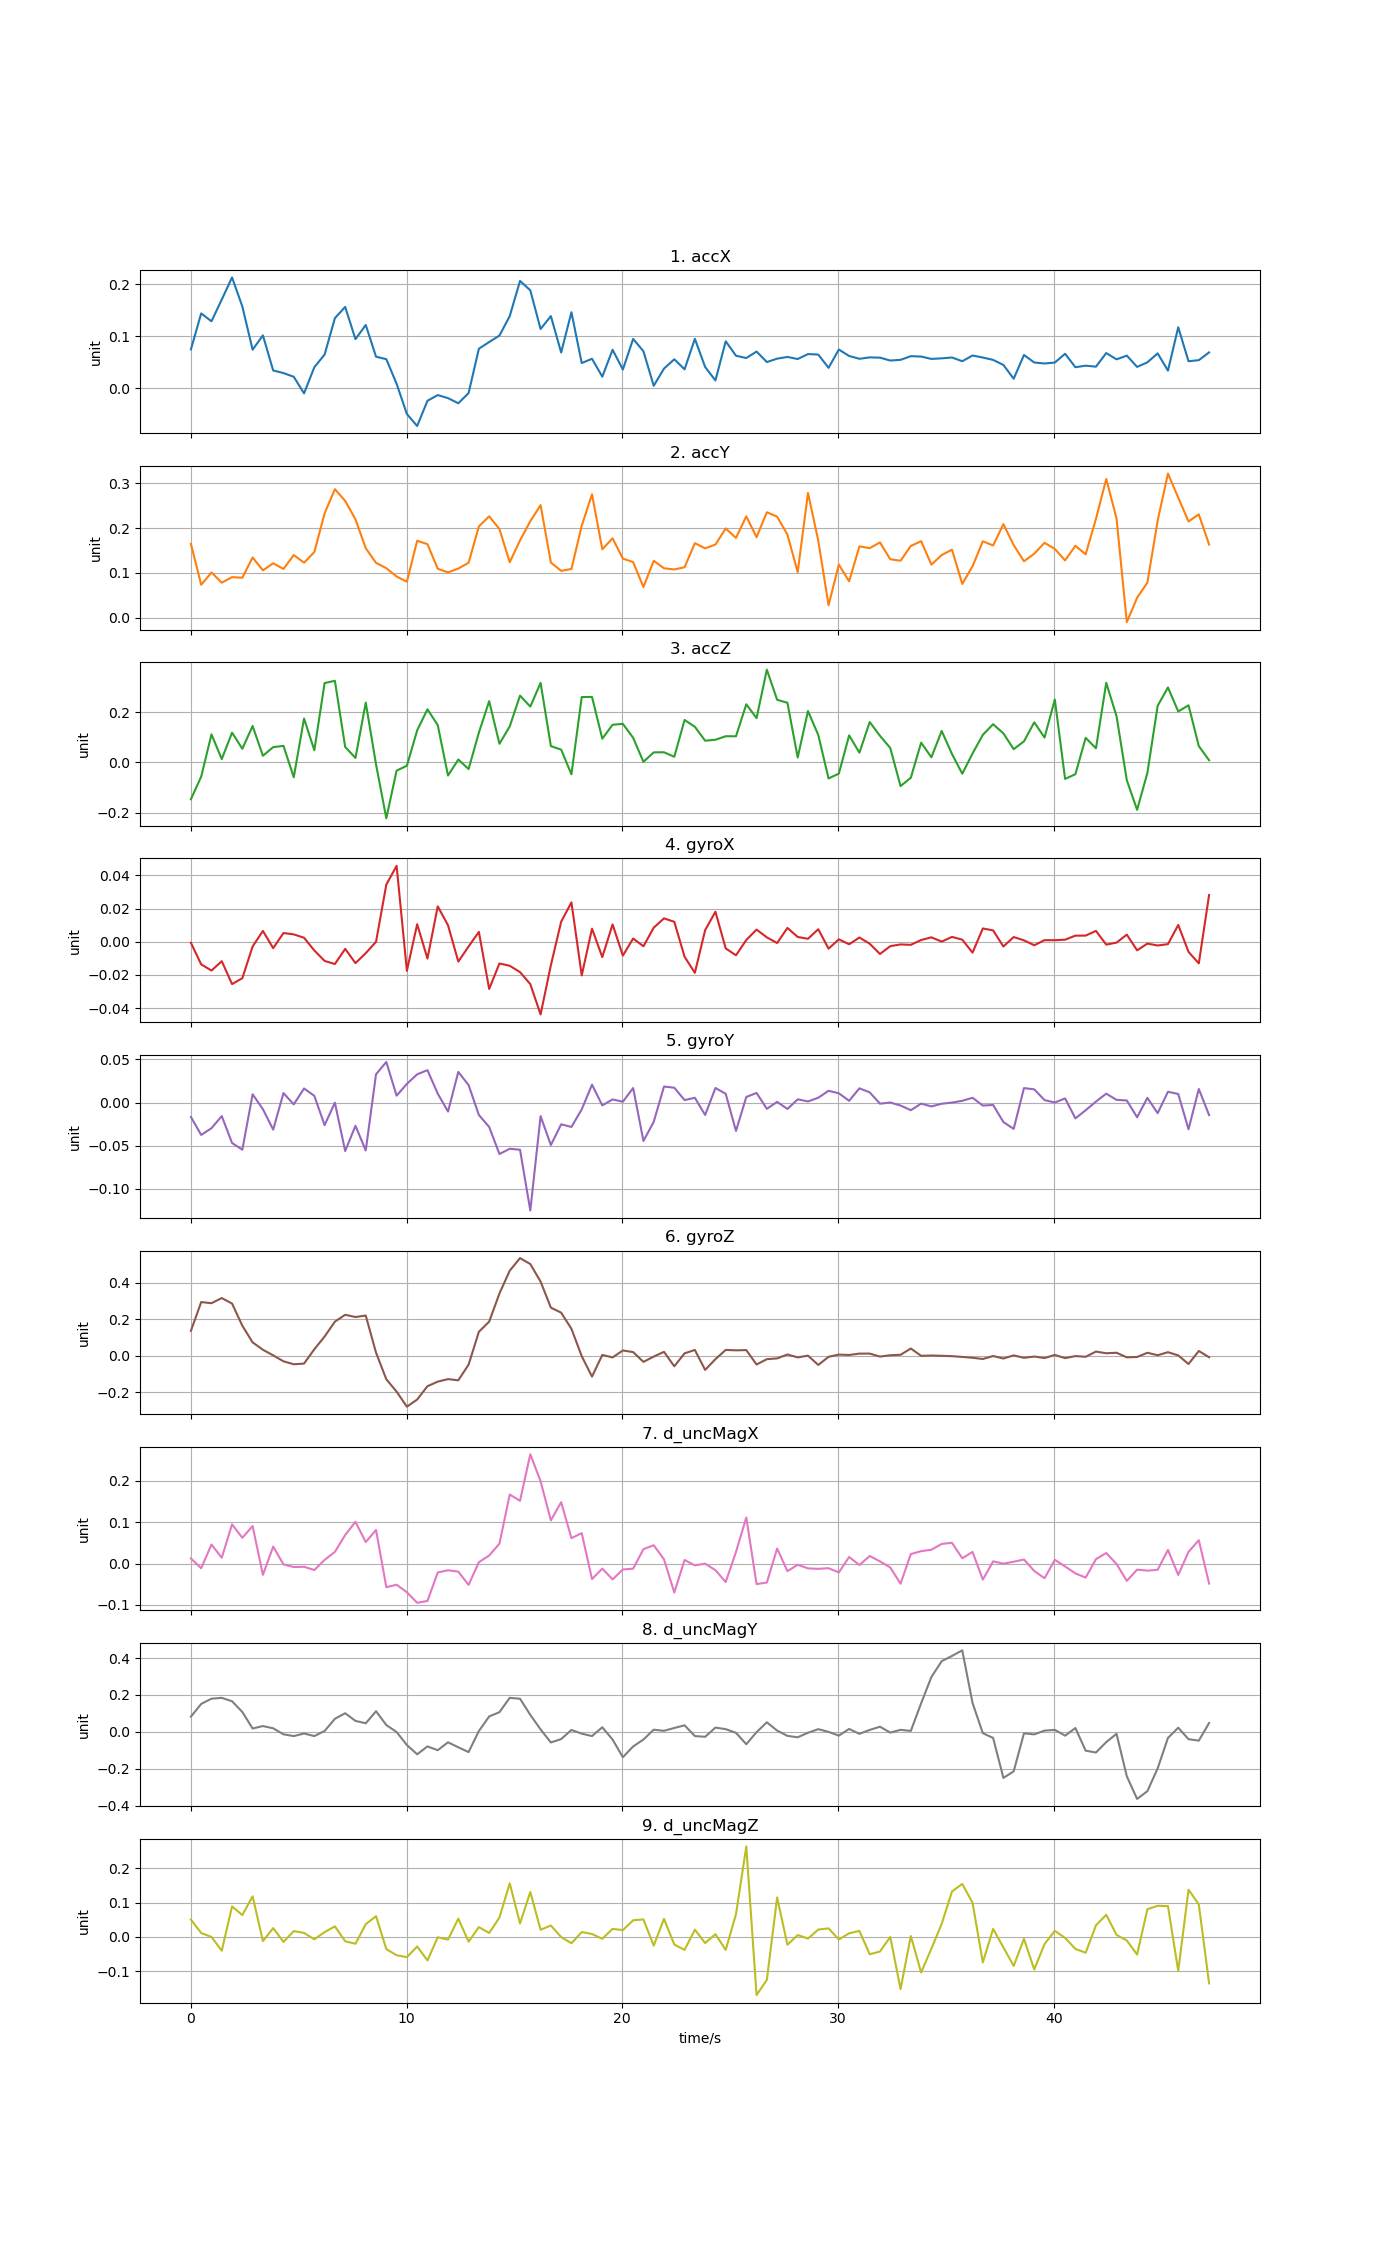

The file beside this chart, header and first rows:
time, accX, accY, accZ, gyroX, gyroY, gyroZ, d_uncMagX, d_uncMagY, d_uncMagZ
0, 0.07466, 0.165, -0.1467, -0.0006224, -0.01672, 0.1364, 0.0125, 0.08216, 0.05038
0.4768, 0.1436, 0.07354, -0.05669, -0.01362, -0.03753, 0.2941, -0.01116, 0.1513, 0.0112
0.9536, 0.1285, 0.1009, 0.1116, -0.01737, -0.02974, 0.288, 0.04624, 0.1796, -0.0001855
1.43, 0.1703, 0.0782, 0.01308, -0.0117, -0.01565, 0.3159, 0.01431, 0.1841, -0.04035
1.907, 0.2127, 0.09052, 0.1185, -0.02552, -0.04684, 0.2861, 0.09499, 0.1657, 0.08874
2.384, 0.157, 0.0893, 0.05422, -0.02198, -0.05467, 0.1647, 0.06248, 0.1074, 0.06353
2.861, 0.07409, 0.1344, 0.145, -0.002824, 0.009636, 0.07324, 0.09091, 0.01781, 0.1182
3.338, 0.1016, 0.1058, 0.02646, 0.006553, -0.007658, 0.03294, -0.02721, 0.03126, -0.0123
3.814, 0.03426, 0.1215, 0.06067, -0.003847, -0.03138, 0.002117, 0.04118, 0.01896, 0.02555
4.291, 0.02926, 0.1089, 0.06582, 0.005285, 0.01104, -0.0303, -0.001751, -0.01369, -0.01475
4.768, 0.02221, 0.1399, -0.05922, 0.004461, -0.002119, -0.04663, -0.008266, -0.02312, 0.01684
5.245, -0.009691, 0.1229, 0.1745, 0.002429, 0.01636, -0.04281, -0.007606, -0.009231, 0.01157
5.722, 0.04045, 0.1465, 0.0483, -0.005257, 0.007819, 0.03573, -0.01551, -0.02313, -0.007181
6.198, 0.06484, 0.233, 0.3157, -0.01155, -0.02616, 0.1052, 0.008971, 0.004435, 0.01384
6.675, 0.1346, 0.287, 0.3249, -0.01342, -0.0001026, 0.187, 0.02847, 0.0706, 0.03059
7.152, 0.1561, 0.2607, 0.06157, -0.004275, -0.05623, 0.2244, 0.06914, 0.1007, -0.01285
7.629, 0.09434, 0.2197, 0.01768, -0.01287, -0.02691, 0.2121, 0.1012, 0.05915, -0.02006
8.106, 0.1215, 0.1552, 0.2379, -0.006858, -0.05551, 0.2201, 0.05215, 0.04618, 0.03689
8.582, 0.06069, 0.1224, -0.007969, -1.81876e-05, 0.0328, 0.0171, 0.08144, 0.1116, 0.06039
9.059, 0.05592, 0.1105, -0.2224, 0.03448, 0.04712, -0.1288, -0.05718, 0.03659, -0.03568
9.536, 0.008712, 0.09197, -0.03263, 0.04582, 0.008007, -0.1964, -0.05102, -0.001041, -0.05358
10.01, -0.04917, 0.08037, -0.01332, -0.01749, 0.02172, -0.2788, -0.06927, -0.07166, -0.05911
10.49, -0.07222, 0.1718, 0.1276, 0.01059, 0.0328, -0.2397, -0.09481, -0.1221, -0.02798
10.97, -0.02385, 0.1642, 0.2113, -0.01012, 0.03761, -0.1668, -0.09043, -0.07926, -0.06875
11.44, -0.01289, 0.1093, 0.1483, 0.02136, 0.01035, -0.1417, -0.02148, -0.09972, -0.001213
11.92, -0.01877, 0.1012, -0.05233, 0.009956, -0.0104, -0.1279, -0.01603, -0.05691, -0.00798
12.4, -0.02862, 0.1098, 0.01146, -0.01196, 0.03558, -0.1344, -0.01945, -0.08411, 0.05315
12.87, -0.009065, 0.1227, -0.02648, -0.002827, 0.0203, -0.04863, -0.05136, -0.11, -0.01415
13.35, 0.07597, 0.2038, 0.1185, 0.005971, -0.01439, 0.1314, 0.003458, 0.004234, 0.0284
13.83, 0.08879, 0.2264, 0.2437, -0.02847, -0.02823, 0.1868, 0.01964, 0.08318, 0.01129
14.3, 0.1012, 0.1979, 0.07402, -0.01309, -0.05968, 0.341, 0.04824, 0.1065, 0.05636
14.78, 0.1385, 0.1239, 0.1434, -0.01448, -0.05354, 0.4659, 0.1672, 0.1841, 0.1559
15.26, 0.2059, 0.1726, 0.2657, -0.0183, -0.05471, 0.535, 0.152, 0.1793, 0.0392
15.73, 0.1879, 0.2155, 0.2221, -0.02553, -0.1252, 0.5024, 0.2647, 0.09191, 0.1307
16.21, 0.1137, 0.2515, 0.3166, -0.04381, -0.01576, 0.4063, 0.1992, 0.01305, 0.02066
16.69, 0.1385, 0.1233, 0.06492, -0.01415, -0.04923, 0.2636, 0.1047, -0.05794, 0.03304
17.16, 0.06877, 0.1046, 0.05079, 0.01209, -0.02523, 0.2361, 0.1486, -0.03937, -0.0004992
17.64, 0.1459, 0.1089, -0.04748, 0.02378, -0.02825, 0.1477, 0.06159, 0.01004, -0.01866
18.12, 0.04849, 0.2054, 0.2602, -0.02028, -0.00786, -0.002283, 0.07389, -0.01002, 0.01405
18.6, 0.0567, 0.2756, 0.2606, 0.007901, 0.0208, -0.1141, -0.03746, -0.02309, 0.0083
19.07, 0.02236, 0.1528, 0.09429, -0.009257, -0.003222, 0.004431, -0.01208, 0.02459, -0.005559
19.55, 0.0739, 0.1773, 0.1499, 0.01047, 0.003631, -0.008986, -0.0382, -0.04218, 0.02333
20.03, 0.03608, 0.1321, 0.1533, -0.008349, 0.001023, 0.02902, -0.01415, -0.1379, 0.01961
20.5, 0.0948, 0.1241, 0.09792, 0.001975, 0.01687, 0.0201, -0.01219, -0.07945, 0.04835
20.98, 0.07111, 0.06842, 0.002312, -0.002716, -0.04452, -0.03346, 0.03491, -0.04187, 0.05085
21.46, 0.004905, 0.1271, 0.03989, 0.008515, -0.02237, -0.004526, 0.04456, 0.01145, -0.02545
21.93, 0.03789, 0.1104, 0.0403, 0.01412, 0.01861, 0.02156, 0.01029, 0.005364, 0.05256
22.41, 0.05572, 0.1077, 0.02237, 0.01206, 0.01722, -0.05781, -0.07007, 0.02072, -0.0222
22.89, 0.03645, 0.1127, 0.1688, -0.009013, 0.002901, 0.01332, 0.008763, 0.03524, -0.03801
23.36, 0.09494, 0.1664, 0.1418, -0.01872, 0.005547, 0.03178, -0.004225, -0.02315, 0.02106
23.84, 0.0409, 0.1549, 0.08632, 0.00701, -0.01439, -0.07736, -9.75603e-05, -0.02706, -0.01799
24.32, 0.01516, 0.1633, 0.09014, 0.01814, 0.01693, -0.01866, -0.01589, 0.02286, 0.007748
24.79, 0.09024, 0.1993, 0.1041, -0.003991, 0.01016, 0.032, -0.0445, 0.01434, -0.03811
25.27, 0.06252, 0.1782, 0.104, -0.008151, -0.03291, 0.02968, 0.02825, -0.005485, 0.06598
25.75, 0.0581, 0.2263, 0.2312, 0.001071, 0.006493, 0.03111, 0.1116, -0.06729, 0.2633
26.22, 0.07054, 0.1798, 0.1763, 0.007348, 0.01119, -0.04804, -0.04958, -0.001976, -0.1696
26.7, 0.05042, 0.2355, 0.369, 0.002674, -0.007259, -0.01873, -0.04569, 0.05166, -0.1253
27.18, 0.05692, 0.2257, 0.2493, -0.0007641, 0.0008248, -0.01443, 0.03652, 0.00657, 0.1147
27.65, 0.0602, 0.1856, 0.2372, 0.008351, -0.00741, 0.007079, -0.01826, -0.02208, -0.02294
28.13, 0.05622, 0.1018, 0.01936, 0.0029, 0.003765, -0.008947, -0.002762, -0.02968, 0.005344
... 40 more rows
